Run: headless pygame with SDL's dummy video driver; simulated clock (each Clock.tick advances the game by its frame time, no real sleeping); random seed 0; keys injected as events and as key.get_pressed() state; no mouse input.
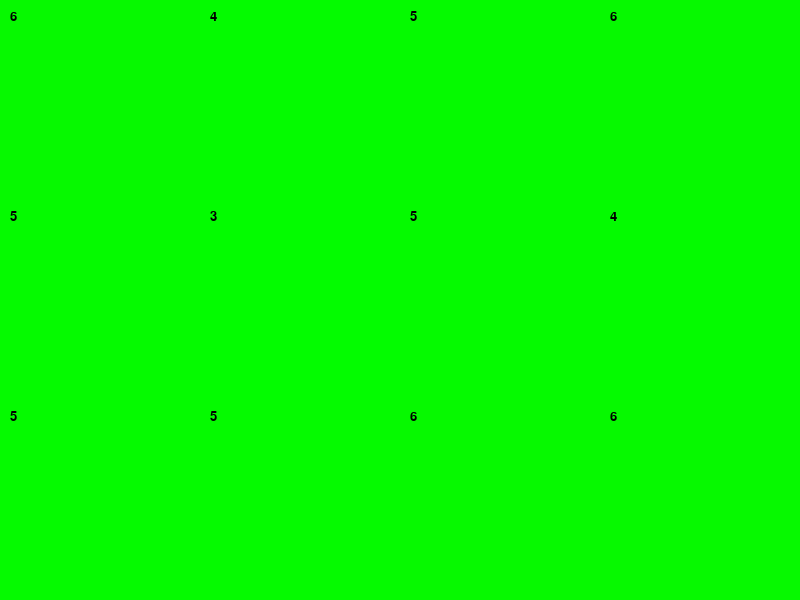
Frame 1 of 4 · flips 1–60 · no input
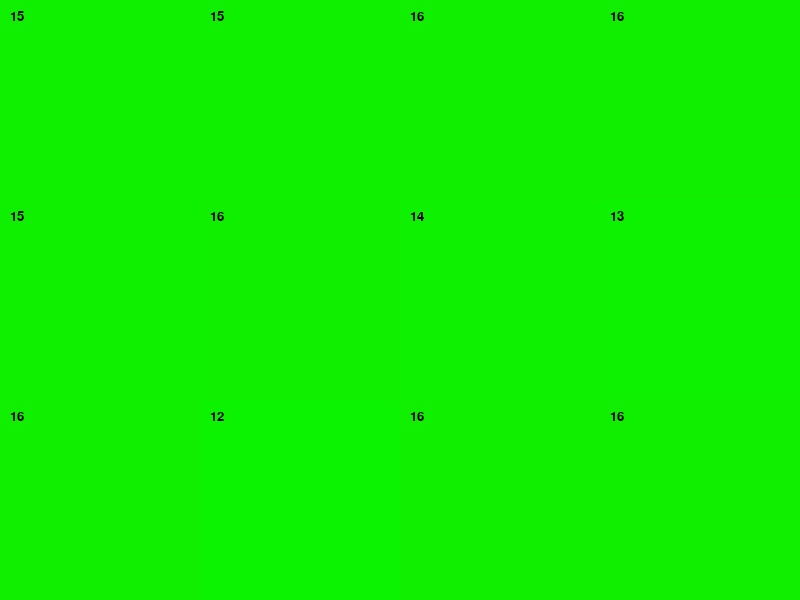
Frame 2 of 4 · flips 61–180 · tapped SPACE, RETURN · held RIGHT (→), D
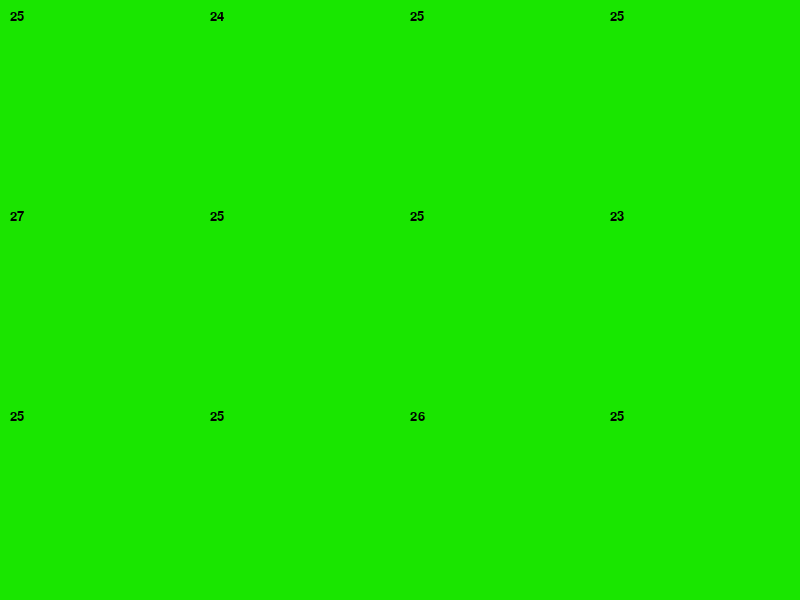
Frame 3 of 4 · flips 181–300 · held DOWN (↓), S
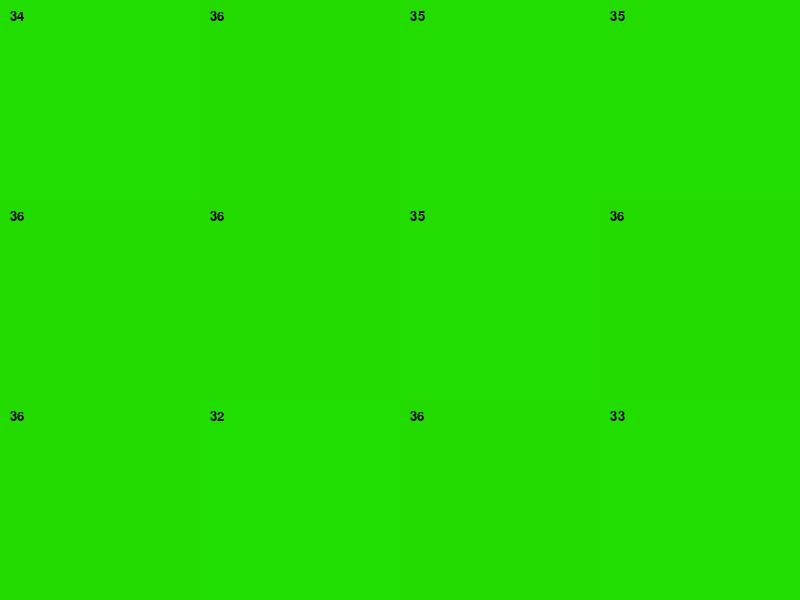
Frame 4 of 4 · flips 301–420 · held LEFT (←), A, UP (↑), W

The pygame program that drew these frames:

import pygame
import random

# Initialize Pygame
pygame.init()

# Constants
SCREEN_WIDTH = 800
SCREEN_HEIGHT = 600
SQUARE_SIZE = 200
UPDATE_INTERVAL = 1  # in milliseconds

# Create a screen
screen = pygame.display.set_mode((SCREEN_WIDTH, SCREEN_HEIGHT))
pygame.display.set_caption("Data Visualization")

# Function to generate initial values
def generate_initial_values():
    return [[0 for _ in range(SCREEN_HEIGHT // SQUARE_SIZE)] for _ in range(SCREEN_WIDTH // SQUARE_SIZE)]

# Data structure to store current values
current_values = generate_initial_values()

# Main loop
running = True
clock = pygame.time.Clock()

# Function to randomly select and update two squares
def elect_on_2_random(values, workload):
    height, width = len(values), len(values[0])
    x1, y1 = random.randint(0, height-1), random.randint(0, width-1)
    x2, y2 = random.randint(0, height-1), random.randint(0, width-1)
    if values[x1][y1] < values[x2][y2]:
        values[x1][y1] += workload
    else:
        values[x2][y2] += workload

while running:
    for event in pygame.event.get():
        if event.type == pygame.QUIT:
            running = False

    # Clear the screen
    screen.fill((0, 0, 0))
    # print("before :",current_values)
    elect_on_2_random(current_values, 1)
    # print(current_values)
    # Update and draw squares
    for x in range(0, SCREEN_WIDTH, SQUARE_SIZE):
        for y in range(0, SCREEN_HEIGHT, SQUARE_SIZE):
            # Get current value
            value = current_values[x // SQUARE_SIZE][y // SQUARE_SIZE]
            if value!=0:
                # print(value)
                if value <=255:
                    color = (value, 255-value, 0)
                    print(color)
                pygame.draw.rect(screen, color, (x, y, SQUARE_SIZE, SQUARE_SIZE))
            # Calculate color based on value (green to red gradient)
            # color = (0, int(255 * (value / 100)), 0)
            # pygame.draw.rect(screen, color, (x, y, SQUARE_SIZE, SQUARE_SIZE))
            
                # Draw ID label
            font = pygame.font.Font(None, 20)
            text_surface = font.render(str(value), True, (0, 0, 0))
            screen.blit(text_surface, (x + 10, y + 10))

    # Update the display
    pygame.display.flip()

    # Control the frame rate
    clock.tick(1000 // UPDATE_INTERVAL)

pygame.quit()
